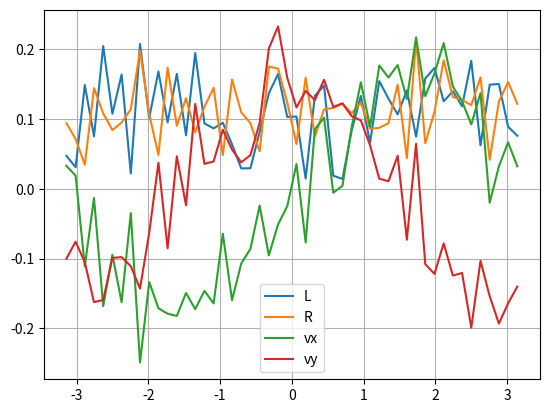

The matplotlib source for this figure:
#!/usr/bin/env python3
# -*- coding: utf-8 -*-
"""
Created on Wed Mar 16 15:56:00 2022

[redacted]
"""

import numpy as np
import matplotlib.pyplot as plt

a=0

def hej(t) :
    return a

print(f'Evaluating hej as {hej(1)}')

for k in range(0,10) :
    a+=1
    print(f'Evaluating hej as {hej(1)}')
    
heading = 0

def get_flow(heading, v, pref_angle=np.pi/4):
    head_arr = np.array([[np.sin(heading + pref_angle),
                          np.cos(heading + pref_angle)],
                         [np.sin(heading - pref_angle),
                          np.cos(heading - pref_angle)]])
    return np.einsum('ijk,jk->ik',head_arr,v)

def tn2_activity(t,heading, velocity) :
    tn2 = get_flow(heading, velocity)
    # scale by the standard current factor
    return np.clip(tn2,0,1)

def rotate(theta, r):
    """Return new heading after a rotation around Z axis."""
    return (theta + r + np.pi) % (2.0 * np.pi) - np.pi


theta = np.linspace(-np.pi,np.pi)
v = 0.15 * np.array([np.sin(theta), np.cos(theta)])
noise=0.05
v += np.random.normal(scale=noise, size=v.shape)
tn2_output = tn2_activity(0,theta,v)
#tn2_output = get_flow(heading, v)

pref_angle=np.pi/4
heading_arr = np.array([[np.sin(theta + pref_angle),
                         np.cos(theta + pref_angle)],
                        [np.sin(theta - pref_angle),
                         np.cos(theta - pref_angle)]])

#%%
plt.plot(theta,tn2_output[0],label='L')
plt.plot(theta,tn2_output[1],label='R')
plt.legend()
plt.show()

#%% 
plt.plot(theta,v[0],label='vx')
plt.plot(theta,v[1],label='vy')
plt.legend()
plt.grid(True)
plt.show()